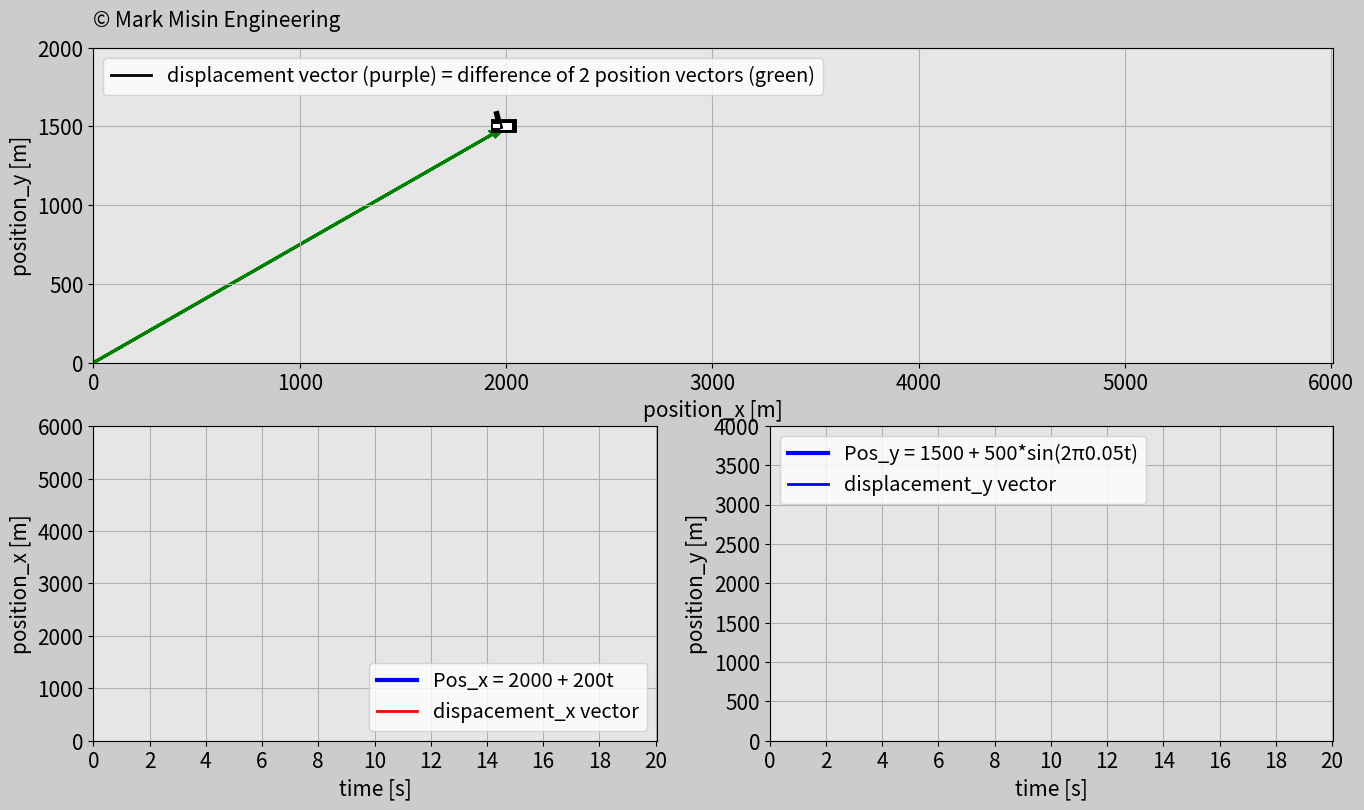

Here is the Python script that generated this plot:
'''
LICENSE AGREEMENT

In relation to this Python file:

1. Copyright of this Python file is owned by the author: Mark Misin

2. This Python code can be freely used and distributed

3. The copyright label in this Python file such as

copyright=ax_main.text(x,y,'© Mark Misin Engineering',size=z)

that indicate that the Copyright is owned by Mark Misin MUST NOT be removed.

WARRANTY DISCLAIMER!

This Python file comes with absolutely NO WARRANTY! In no event can the author of this Python file be held responsible for whatever happens in relation to this Python file. For example, if there is a bug in the code and because of that a project, invention, or whatever it is used for fails - the author is NOT RESPONSIBLE!
'''

import matplotlib
import matplotlib.pyplot as plt
import matplotlib.gridspec as gridspec
import matplotlib.animation as animation
import numpy as np

#Task landing
lab=1
# Set simulation duration time
t0=0.0
t_end=10.0
dt=0.02
# Create array for time
t=np.arange(t0,t_end+dt,dt)

# Create array for position_x
start_displ=0
pos_x_i=2000
ascending_rate=200
position_x=pos_x_i+ascending_rate*t

# Create array for altitude
ground=0
pos_y_i=1500
descending_rate=100
position_y=pos_y_i-descending_rate*t

label='Displacement vector (black), which is the difference of position vectors (green)'

#####################################################################

# Task sinusoidal function
lab=0
# Set simulation duration time
t0=0.0
t_end=20.0
dt=0.02
# Create array for time
t=np.arange(t0,t_end+dt,dt)

# Create array for position_x
start_displ=0
pos_x_i=2000
ascending_rate=200
position_x=pos_x_i+ascending_rate*t

# Create array for altitude
ground=0
pos_y_i=1500
descending_rate=100
sin_ampl=500
freq=1/20
position_y=pos_y_i+sin_ampl*np.sin(2*np.pi*freq*t)
label='displacement vector (purple) = difference of 2 position vectors (green)'

####################################################################


# Set up the animation function
frame_amount=int(t_end/dt)
size_constant=1


distance_x=np.zeros(len(t))
distance_y=np.zeros(len(t))
distance_tot=np.zeros(len(t))
distance_x[0]=pos_x_i
distance_y[0]=pos_y_i
for i in range(1,len(t)):
    distance_x[i]=distance_x[i-1]+abs(position_x[i]-position_x[i-1])
    if lab==1:
        distance_y[i]=distance_y[i-1]-abs(position_y[i]-position_y[i-1])
    else:
        distance_y[i]=distance_y[i-1]+abs(position_y[i]-position_y[i-1])
distance_tot=abs(distance_x-pos_x_i)+abs(distance_y-pos_y_i)

# The update function
# The update function needs to be above the figures
def update_plot(num):
    displ_x=ax0.arrow(pos_x_i,pos_y_i,position_x[num]-pos_x_i,0,
        length_includes_head=True,head_width=40,head_length=80,color='r',linewidth=2)
    displ_y=ax0.arrow(position_x[num],pos_y_i,0,position_y[num]-pos_y_i,
        length_includes_head=True,head_width=40,head_length=80,color='b',linewidth=2)
    displ_x2=ax2.arrow(t[num],pos_x_i,0,position_x[num]-pos_x_i,
        length_includes_head=True,head_width=0.2,head_length=100,color='r',linewidth=4)
    displ_y2=ax4.arrow(t[num],pos_y_i,0,position_y[num]-pos_y_i,
        length_includes_head=True,head_width=0.2,head_length=100,color='b',linewidth=4)
    pos_R_1=ax0.arrow(0,0,pos_x_i,pos_y_i,
        length_includes_head=True,head_width=40,head_length=80,color='g',linewidth=2)
    pos_R_2=ax0.arrow(0,0,position_x[num],position_y[num],
        length_includes_head=True,head_width=40,head_length=80,color='g',linewidth=2)
    displ_R=ax0.arrow(pos_x_i,pos_y_i,position_x[num]-pos_x_i,position_y[num]-pos_y_i,
        length_includes_head=True,head_width=40,head_length=80,color='m',linewidth=2)

    # Trajectory
    plane_trajectory.set_data(position_x[0:num],position_y[0:num])

    # Draw a plane
    plane_1.set_data([position_x[num]-40*size_constant,position_x[num]+20*size_constant],
        [position_y[num],position_y[num]])
    plane_2.set_data([position_x[num]-15*size_constant,position_x[num]+10],
        [position_y[num],position_y[num]])
    plane_3.set_data([position_x[num]-45*size_constant,position_x[num]-30*size_constant],
        [position_y[num]+80*size_constant,position_y[num]])
    plane_4.set_data([position_x[num]-55*size_constant,position_x[num]-40*size_constant],
        [position_y[num],position_y[num]])


    # Connect plane with axes
    pos_x_indic_vert.set_data([t[num],t[num]],
        [pos_x_i,position_x[num]])
    alt_indic_vert.set_data([t[num],t[num]],
        [pos_y_i,position_y[num]])
    pos_x.set_data(t[0:num],position_x[0:num])
    pos_y.set_data(t[0:num],position_y[0:num])



    return plane_trajectory,pos_x, pos_y, alt_indic_vert, pos_x_indic_vert, \
    plane_1, plane_2, plane_3,plane_4,\
    pos_R_1,pos_R_2,displ_R,displ_x,displ_y,displ_x2,displ_y2


# Set up your figure properties
fig=plt.figure(figsize=(16,9),dpi=120,facecolor=(0.8,0.8,0.8))
gs=gridspec.GridSpec(2,2)

# Airplane motion
ax0=fig.add_subplot(gs[0,:],facecolor=(0.9,0.9,0.9))
plane_trajectory,=ax0.plot([],[],'-k',linewidth=2,label=label)

# Draw an airplane
plane_1,=ax0.plot([],[],'k',linewidth=10)
plane_2,=ax0.plot([],[],'w',linewidth=5)
plane_3,=ax0.plot([],[],'k',linewidth=4)
plane_4,=ax0.plot([],[],'w',linewidth=3)

plt.xlim(0,position_x[-1]+10)
plt.ylim(ground,pos_y_i+pos_y_i/3)
plt.xticks(np.arange(0,position_x[-1]+1,(position_x[-1]-position_x[0])/4),size=15)
plt.yticks(np.arange(ground,pos_y_i+pos_y_i/3+1,pos_y_i/3),size=15)
plt.xlabel('position_x [m]',fontsize=15)
plt.ylabel('position_y [m]',fontsize=15)
plt.legend(loc='upper left',fontsize='x-large')
plt.grid(True)

# Copyright
copyright=ax0.text(0,(pos_y_i+pos_y_i/3+1)*3.2/3,'© Mark Misin Engineering',size=15)


# position_x function
ax2=fig.add_subplot(gs[1,0], facecolor=(0.9,0.9,0.9))
pos_x,=ax2.plot([],[],'-b',linewidth=3,label='Pos_x = '+str(pos_x_i)+' + '+str(ascending_rate)+'t')
pos_x_indic_vert,=ax2.plot([],[],'r',linewidth=2, label='dispacement_x vector')
plt.xlim(t0,t_end+0.05)
plt.ylim(ground,position_x[-1]+10)
plt.xticks(np.arange(t0,t_end+0.5,2),size=15)
plt.yticks(np.arange(0,position_x[-1]+1,(position_x[-1]-position_x[0])/4),size=15)
plt.xlabel('time [s]',fontsize=15)
plt.ylabel('position_x [m]',fontsize=15)
plt.grid(True)
plt.legend(loc='lower right',fontsize='x-large')

# Altitude function
ax4=fig.add_subplot(gs[1,1], facecolor=(0.9,0.9,0.9))
if lab==1:
    pos_y,=ax4.plot([],[],'-b',linewidth=3,label='Pos_y = '+str(pos_y_i)+' - '+str(descending_rate)+'t')
else:
    pos_y,=ax4.plot([],[],'-b',linewidth=3,label='Pos_y = '+str(pos_y_i)+' + '+str(sin_ampl)+'*sin(2π'+str(freq)+'t)')
alt_indic_vert,=ax4.plot([],[],'b',linewidth=2, label='displacement_y vector')
plt.xlim(t0,t_end+0.05)
plt.ylim(ground,pos_y_i+pos_y_i/3+2000+1)
plt.xticks(np.arange(t0,t_end+0.5,2),size=15)
plt.yticks(np.arange(0,pos_y_i+pos_y_i/3+2000+1,pos_y_i/3),size=15)
plt.xlabel('time [s]',fontsize=15)
plt.ylabel('position_y [m]',fontsize=15)
plt.grid(True)
if lab==1:
    plt.legend(loc='upper right',fontsize='x-large')
else:
    plt.legend(loc='upper left',fontsize='x-large')

plane_ani=animation.FuncAnimation(fig,update_plot,
    frames=frame_amount,interval=20,repeat=True,blit=True)

plt.show()
